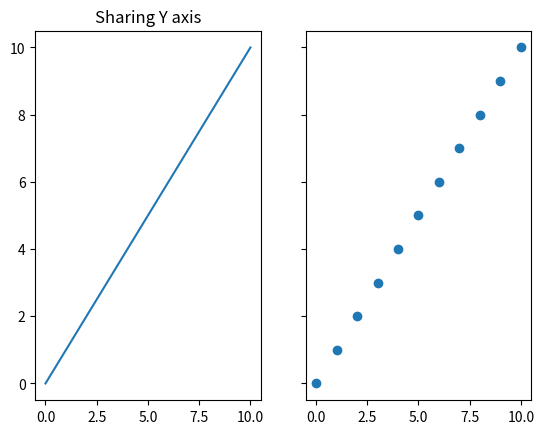

Source code (Python):
# -*- coding: utf-8 -*-
"""
Created on Tue May 25 13:42:37 2021

[redacted]
"""
import numpy as np

import matplotlib.pyplot as plt

def pyramid_pass_sum(vx_in,vy_in,start,end):
    # find index of start point and end point
    index_start = np.searchsorted(vx_in,start)
    index_end = np.searchsorted(vx_in,end)
    # finde index of mid point
    index_mid = int(0.5*(index_start+index_end))
    # restart mask for filter, all zero
    mask = np.zeros_like(vy_in)
    mask[index_mid]= 1 #mid filter is 1
    
    # left side of filter linar function, start in 0 end in 1
    step =2/(index_end-index_start)   
    for index in np.arange(index_start,index_mid):
        mask[index]= mask[index-1]+step
    # rifht side of filter linar function, start in 1 end in 0   
    for index in np.arange(index_mid,index_end):
        mask[index]= mask[index-1]-step
    
    # inner product of mask with value
    scalar = np.inner(mask,vy_in)
    return scalar

def mel_filter(vx_in,vy_in,number_filter = 26):
    # define mel filter function and oposite function
    mel_f = lambda x:1125*np.log(1+x/700)
    mel_o_f = lambda x:700*(np.exp(x/1125)-1)
    # transpose array by mel 
    vx_log = mel_f(vx_in)
    # divaide space by the new log base
    points_log = np.linspace(0,vx_log[-1],number_filter+1)
    points = end_poits = mel_o_f(points_log)
    
    # define start point of evry filter
    start_poits = points[:-1]
    # define end point of evry filter
    end_poits = points[1:]
    
    list_out = []

    for start,end in zip(start_poits, end_poits):
        list_out.append( pyramid_pass_sum(vx_in,vy_in,start,end)  )
    
    
    v_out = np.array(list_out)
    return v_out

def cut_sig_to_win(sig,win_size,step):
    new_len =1+ (len(sig)-win_size)/step
    while new_len>(new_len//1):
        sig = np.append(sig,[0]) #pad sig
        new_len =1+ (len(sig)-win_size)/step
        
    out=[]
    
    for index in range(0,len(sig)-win_size+step,step):
        out.append(sig[index:(index+win_size)])
    out = np.array(out)
    
    return out

def cut_sig_to_win2(sig,win_size,step):
    new_len =1+ (len(sig)-win_size)/step
    while new_len>(new_len//1):
        sig = np.append(sig,[0]) #pad sig
        new_len =1+ (len(sig)-win_size)/step
        
    out=[]
    
    for index in range(0,len(sig)-win_size+step,step):
        out.append(sig[index:(index+win_size)])
    out = np.array(out)
    
    return out



# First create some toy data:
x = np.linspace(0, 10, 11)
f = lambda t:t
y = f(x)
# start = 2*np.pi 
# end = 4*np.pi
# print(pirmid_integral(x,y,start,end))
out = cut_sig_to_win(y,3,1)
print(out)
# start = 0
# end = 2*np.pi
# print(pirmid_integral(x,y,start,end))
ans = mel_filter(x,y,number_filter = 200)
#print(ans[-1])
#print(y[-1])
# # Create just a figure and only one subplot
# fig, ax = plt.subplots()
# ax.plot(x, y)
# ax.set_title('Simple plot')

# Create two subplots and unpack the output array immediately
f, (ax1, ax2) = plt.subplots(1, 2, sharey=True)
ax1.plot(x, y)
ax1.set_title('Sharing Y axis')
ax2.scatter(x, y)

# # Create four polar axes and access them through the returned array
# fig, axs = plt.subplots(2, 2, subplot_kw=dict(projection="polar"))
# axs[0, 0].plot(x, y)
# axs[1, 1].scatter(x, y)

# # Share a X axis with each column of subplots
# plt.subplots(2, 2, sharex='col')

# # Share a Y axis with each row of subplots
# plt.subplots(2, 2, sharey='row')

# # Share both X and Y axes with all subplots
# plt.subplots(2, 2, sharex='all', sharey='all')

# # Note that this is the same as
# plt.subplots(2, 2, sharex=True, sharey=True)

# # Create figure number 10 with a single subplot
# # and clears it if it already exists.
# fig, ax = plt.subplots(num=10, clear=True)